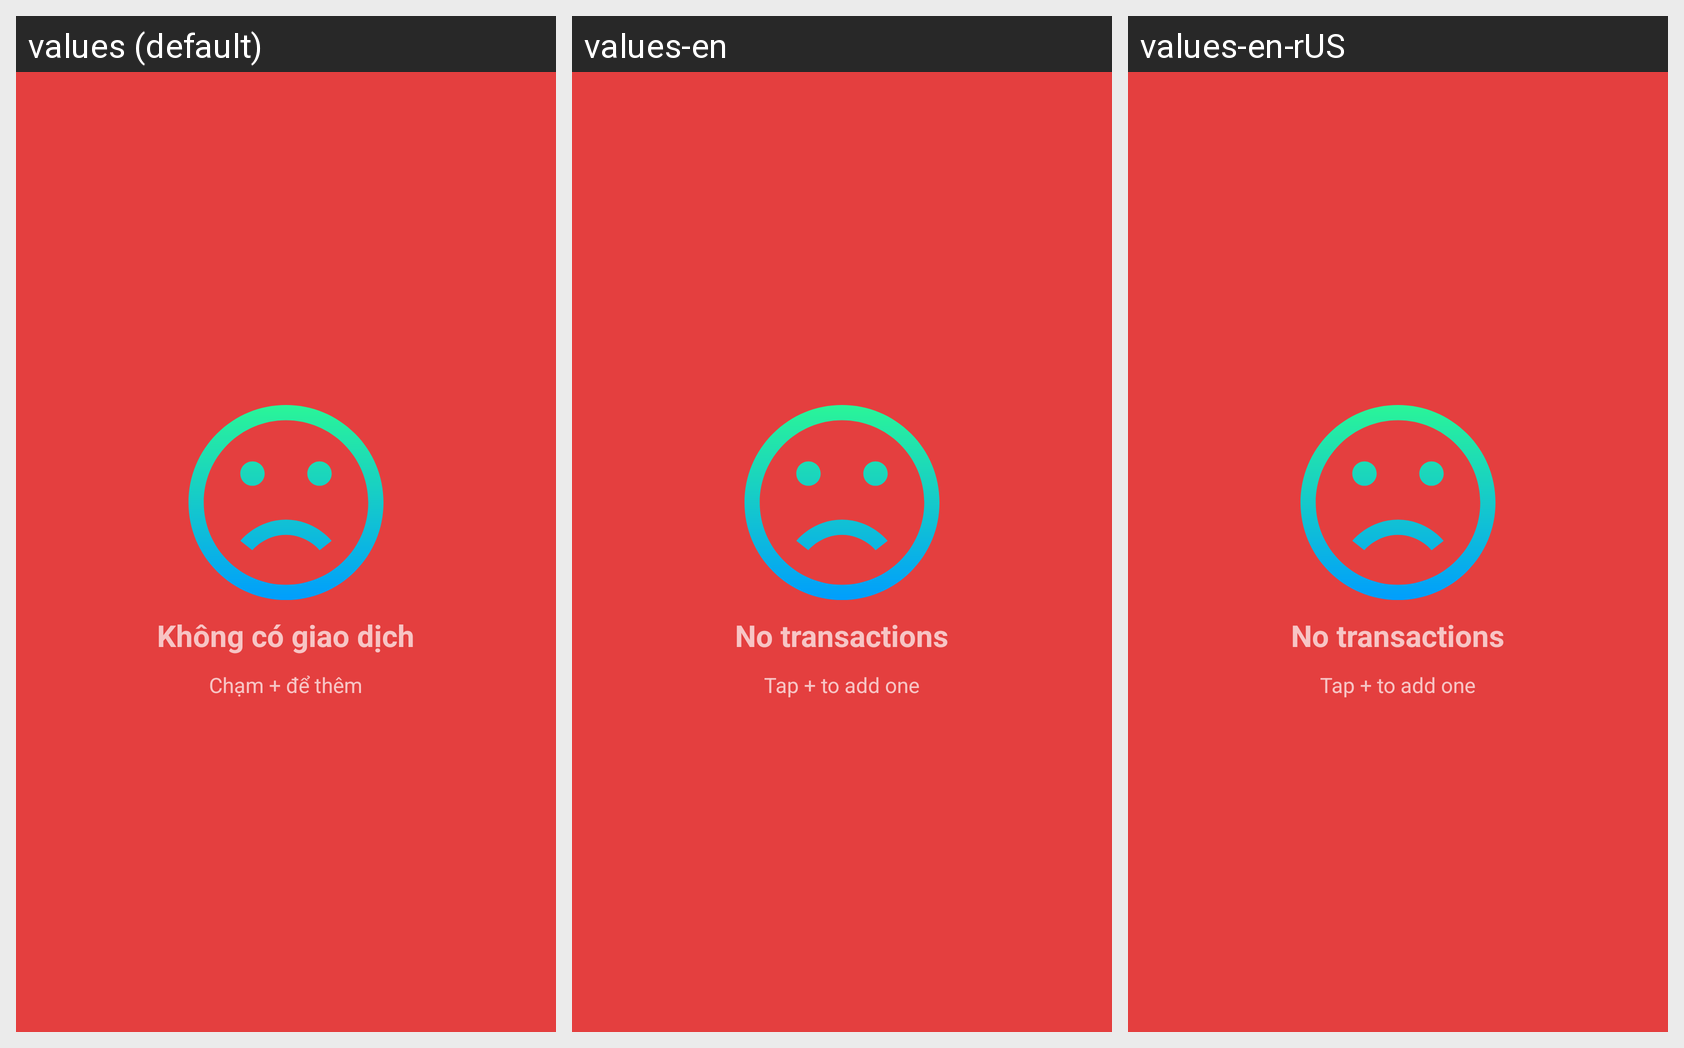

Translations of the strings shown on this Android screen, per locale in the grid:
Android screen res/layout/fm_no_transaction.xml rendered under 3 locales, left to right: values (default), values-en, values-en-rUS. Device: Nexus 5 (rendered at 1080×1920; each locale shown at half size, 540×960, under a caption strip naming it); theme AppTheme.Dark.
Strings drawn on this screen, with the default value and each locale's value (text and hints the layout hard-codes, and strings that could not be matched under every locale, appear in the picture but are not listed):

no_transact
  values: Không có giao dịch
  values-en: No transactions
  values-en-rUS: No transactions  [from values-en]

no_transact_desc
  values: Chạm + để thêm
  values-en: Tap + to add one
  values-en-rUS: Tap + to add one  [from values-en]
